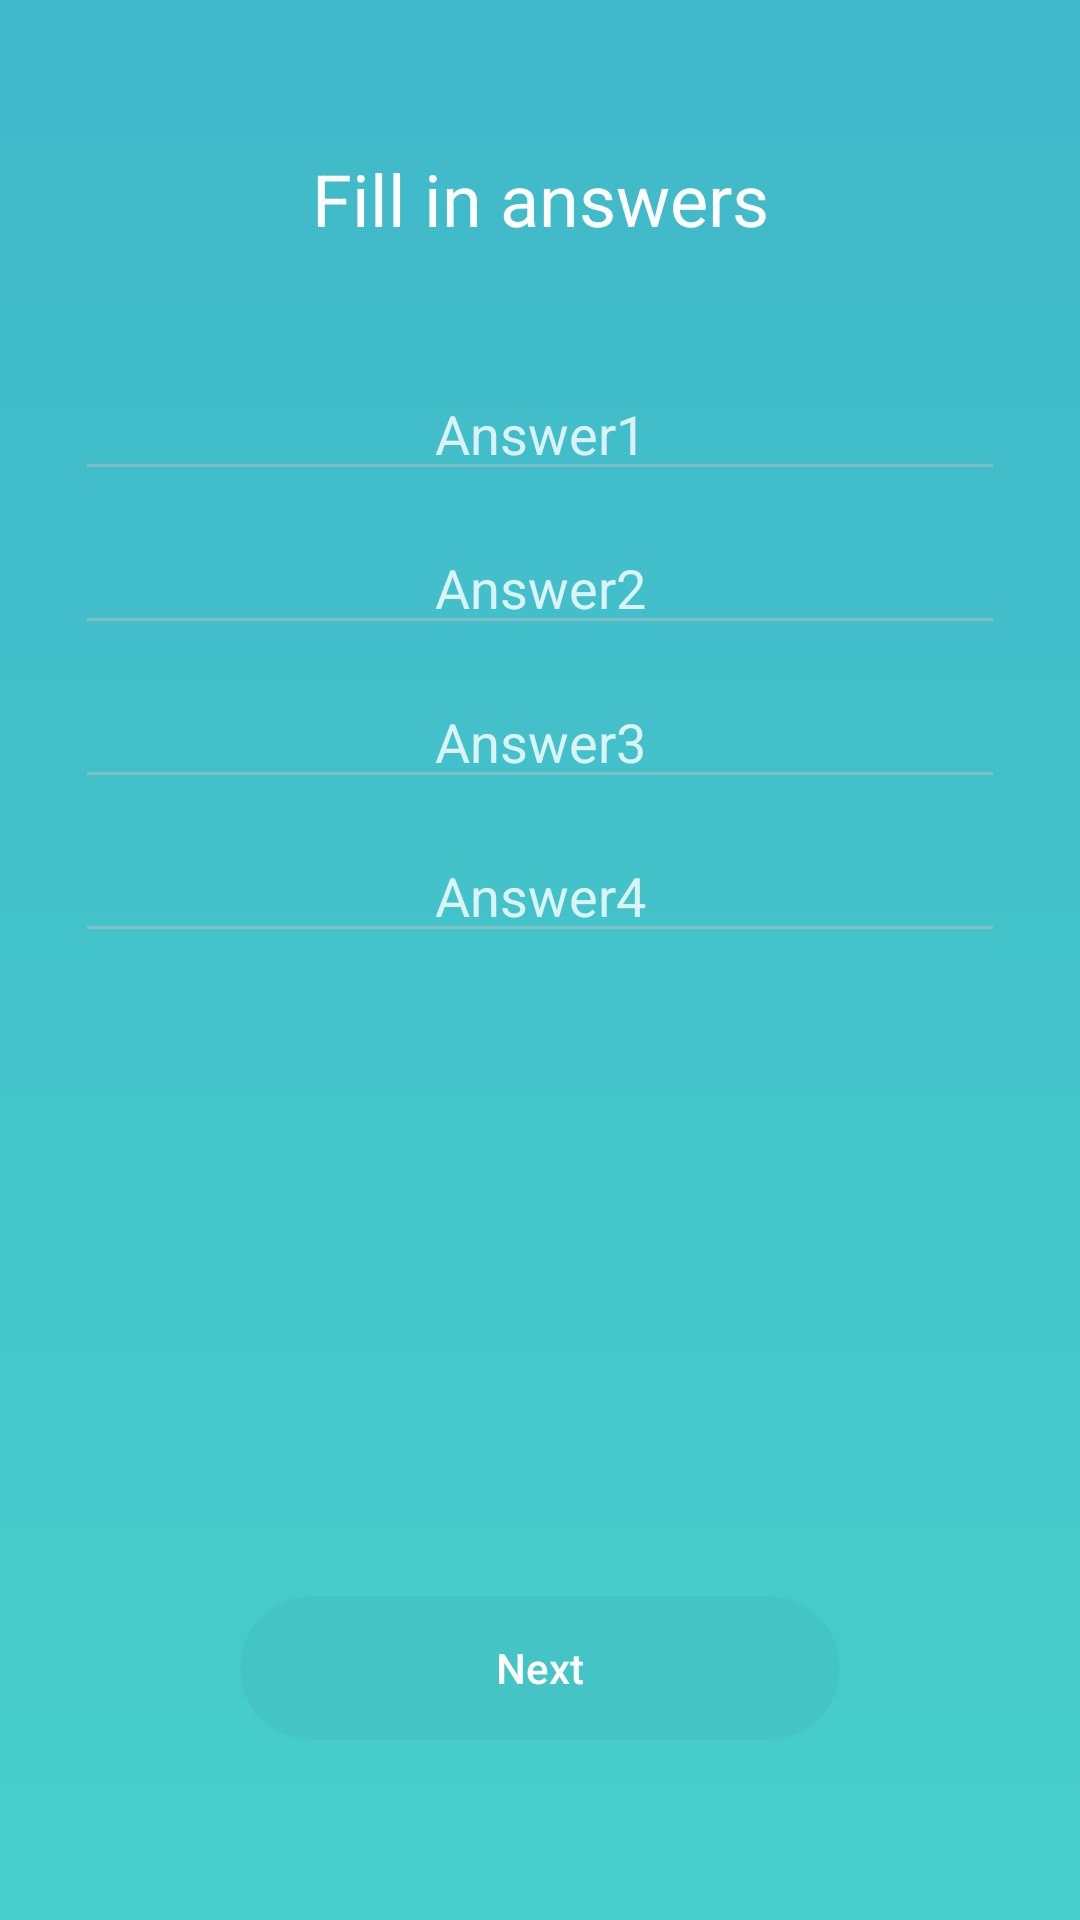

Android layout source for this screen:
<!-- AndroidManifest.xml: application theme AppTheme -->
<!-- res/layout/fragment_fill_in_answers.xml -->
<RelativeLayout
    xmlns:android="http://schemas.android.com/apk/res/android"
    xmlns:tools="http://schemas.android.com/tools"
    android:layout_width="match_parent"
    android:layout_height="match_parent"
    android:orientation="vertical">

    <TextView
        android:layout_width="match_parent"
        android:layout_height="wrap_content"
        android:text="Fill in answers"
        style="@style/TextViewStyle.Header"
        android:layout_marginTop="50dp"
        android:id="@+id/txt_hint"/>

    <EditText
        android:id="@+id/f_answer_1"
        android:layout_width="match_parent"
        android:layout_height="wrap_content"
        android:textAlignment="center"
        android:singleLine="true"
        android:hint="@string/hint_answer_1"
        android:imeOptions="actionNext"
        android:layout_marginTop="40dp"
        android:layout_marginLeft="25dp"
        android:layout_marginRight="25dp"
        android:layout_below="@+id/txt_hint"/>

    <EditText
        android:id="@+id/f_answer_2"
        android:layout_width="match_parent"
        android:layout_height="wrap_content"
        android:textAlignment="center"
        android:hint="@string/hint_answer_2"
        android:singleLine="true"
        android:imeOptions="actionNext"
        android:layout_marginTop="10dp"
        android:layout_marginLeft="25dp"
        android:layout_marginRight="25dp"
        android:layout_below="@+id/f_answer_1"/>

    <EditText
        android:id="@+id/f_answer_3"
        android:layout_width="match_parent"
        android:layout_height="wrap_content"
        android:textAlignment="center"
        android:imeOptions="actionNext"
        android:singleLine="true"
        android:hint="@string/hint_answer_3"
        android:layout_marginTop="10dp"
        android:layout_marginLeft="25dp"
        android:layout_marginRight="25dp"
        android:layout_below="@+id/f_answer_2"/>

    <EditText
        android:id="@+id/f_answer_4"
        android:layout_width="match_parent"
        android:layout_height="wrap_content"
        android:textAlignment="center"
        android:layout_marginTop="10dp"
        android:layout_marginLeft="25dp"
        android:layout_marginRight="25dp"
        android:hint="@string/hint_answer_4"
        android:layout_below="@+id/f_answer_3"/>

    <Button
        android:layout_width="wrap_content"
        android:layout_height="wrap_content"
        android:id="@+id/btn_next"
        android:layout_alignParentBottom="true"
        android:layout_centerHorizontal="true"
        android:text="@string/next"
        android:layout_marginBottom="60dp"
        android:layout_gravity="center_horizontal"/>

</RelativeLayout>
<!-- resources referenced by this layout -->
<resources>
  <string name="hint_answer_1">Answer1</string>
  <string name="hint_answer_2">Answer2</string>
  <string name="hint_answer_3">Answer3</string>
  <string name="hint_answer_4">Answer4</string>
  <string name="next">Next</string>
  <style name="TextViewStyle.Header">
          <item name="android:gravity">center</item>
          <item name="android:textSize">24sp</item>
          <item name="android:paddingLeft">30dp</item>
          <item name="android:paddingRight">30dp</item>
      </style>
  <style name="AppTheme" parent="Theme.AppCompat.Light.DarkActionBar">
          <item name="colorPrimary">@color/colorPrimary</item>
          <item name="colorAccent">@color/colorAccent</item>
          <item name="android:colorControlNormal">@color/colorControlNormal</item>
  
          <item name="editTextStyle">@style/EditTextStyle</item>
          <item name="buttonStyle">@style/ButtonStyle</item>
          <item name="android:textViewStyle">@style/TextViewStyle</item>
  
          <item name="android:windowBackground">@drawable/bg_main</item>
  
      </style>
  <color name="colorPrimary">#40b8ca</color>
  <color name="colorAccent">@android:color/white</color>
  <color name="colorControlNormal">#80bebebe</color>
  <style name="EditTextStyle" parent="@style/Widget.AppCompat.EditText">
          <item name="android:textColor">@color/default_text_color</item>
          <item name="android:textColorHint">@color/default_text_color_with_opacity</item>
          
          
          
          
          <item name="fontPath">fonts/Seravek.ttf</item>
      </style>
  <style name="ButtonStyle" parent="@style/Widget.AppCompat.Button">
          <item name="android:textColor">@android:color/white</item>
          <item name="android:background">@drawable/bg_button</item>
          <item name="android:minHeight">48dp</item>
          <item name="android:minWidth">200dp</item>
          <item name="android:textAllCaps">false</item>
          <item name="fontPath">fonts/Seravek.ttf</item>
      </style>
  <style name="TextViewStyle" parent="android:Widget.TextView">
          <item name="fontPath">fonts/Seravek.ttf</item>
          <item name="android:textColor">@color/default_text_color</item>
      </style>
  <!-- drawable bg_main (drawable) -->
  <?xml version="1.0" encoding="utf-8"?>
  <shape xmlns:android="http://schemas.android.com/apk/res/android" android:shape="rectangle" >
  
      <gradient
          android:angle="90"
          android:endColor="@color/colorPrimary"
          android:startColor="@color/color_main_end"
          android:type="linear" />
  
  </shape>
  <color name="default_text_color">#ffffff</color>
  <color name="default_text_color_with_opacity">#cdffffff</color>
  <!-- drawable bg_button (drawable) -->
  <?xml version="1.0" encoding="utf-8"?>
  <selector xmlns:android="http://schemas.android.com/apk/res/android">
  
      <item android:state_pressed="true">
          <shape>
              <solid android:color="@color/bg_default_btn_pressed"/>
              <corners android:radius="25dp"/>
          </shape>
      </item>
  
      <item android:state_enabled="false">
          <shape>
              <corners android:radius="25dp"/>
          </shape>
      </item>
  
      <item>
          <shape>
              <solid android:color="@color/bg_default_btn"/>
              <corners android:radius="25dp"/>
          </shape>
      </item>
  
  </selector>
  <color name="color_main_end">#47ceca</color>
  <color name="bg_default_btn_pressed">#09000508</color>
  <color name="bg_default_btn">#07000000</color>
</resources>
